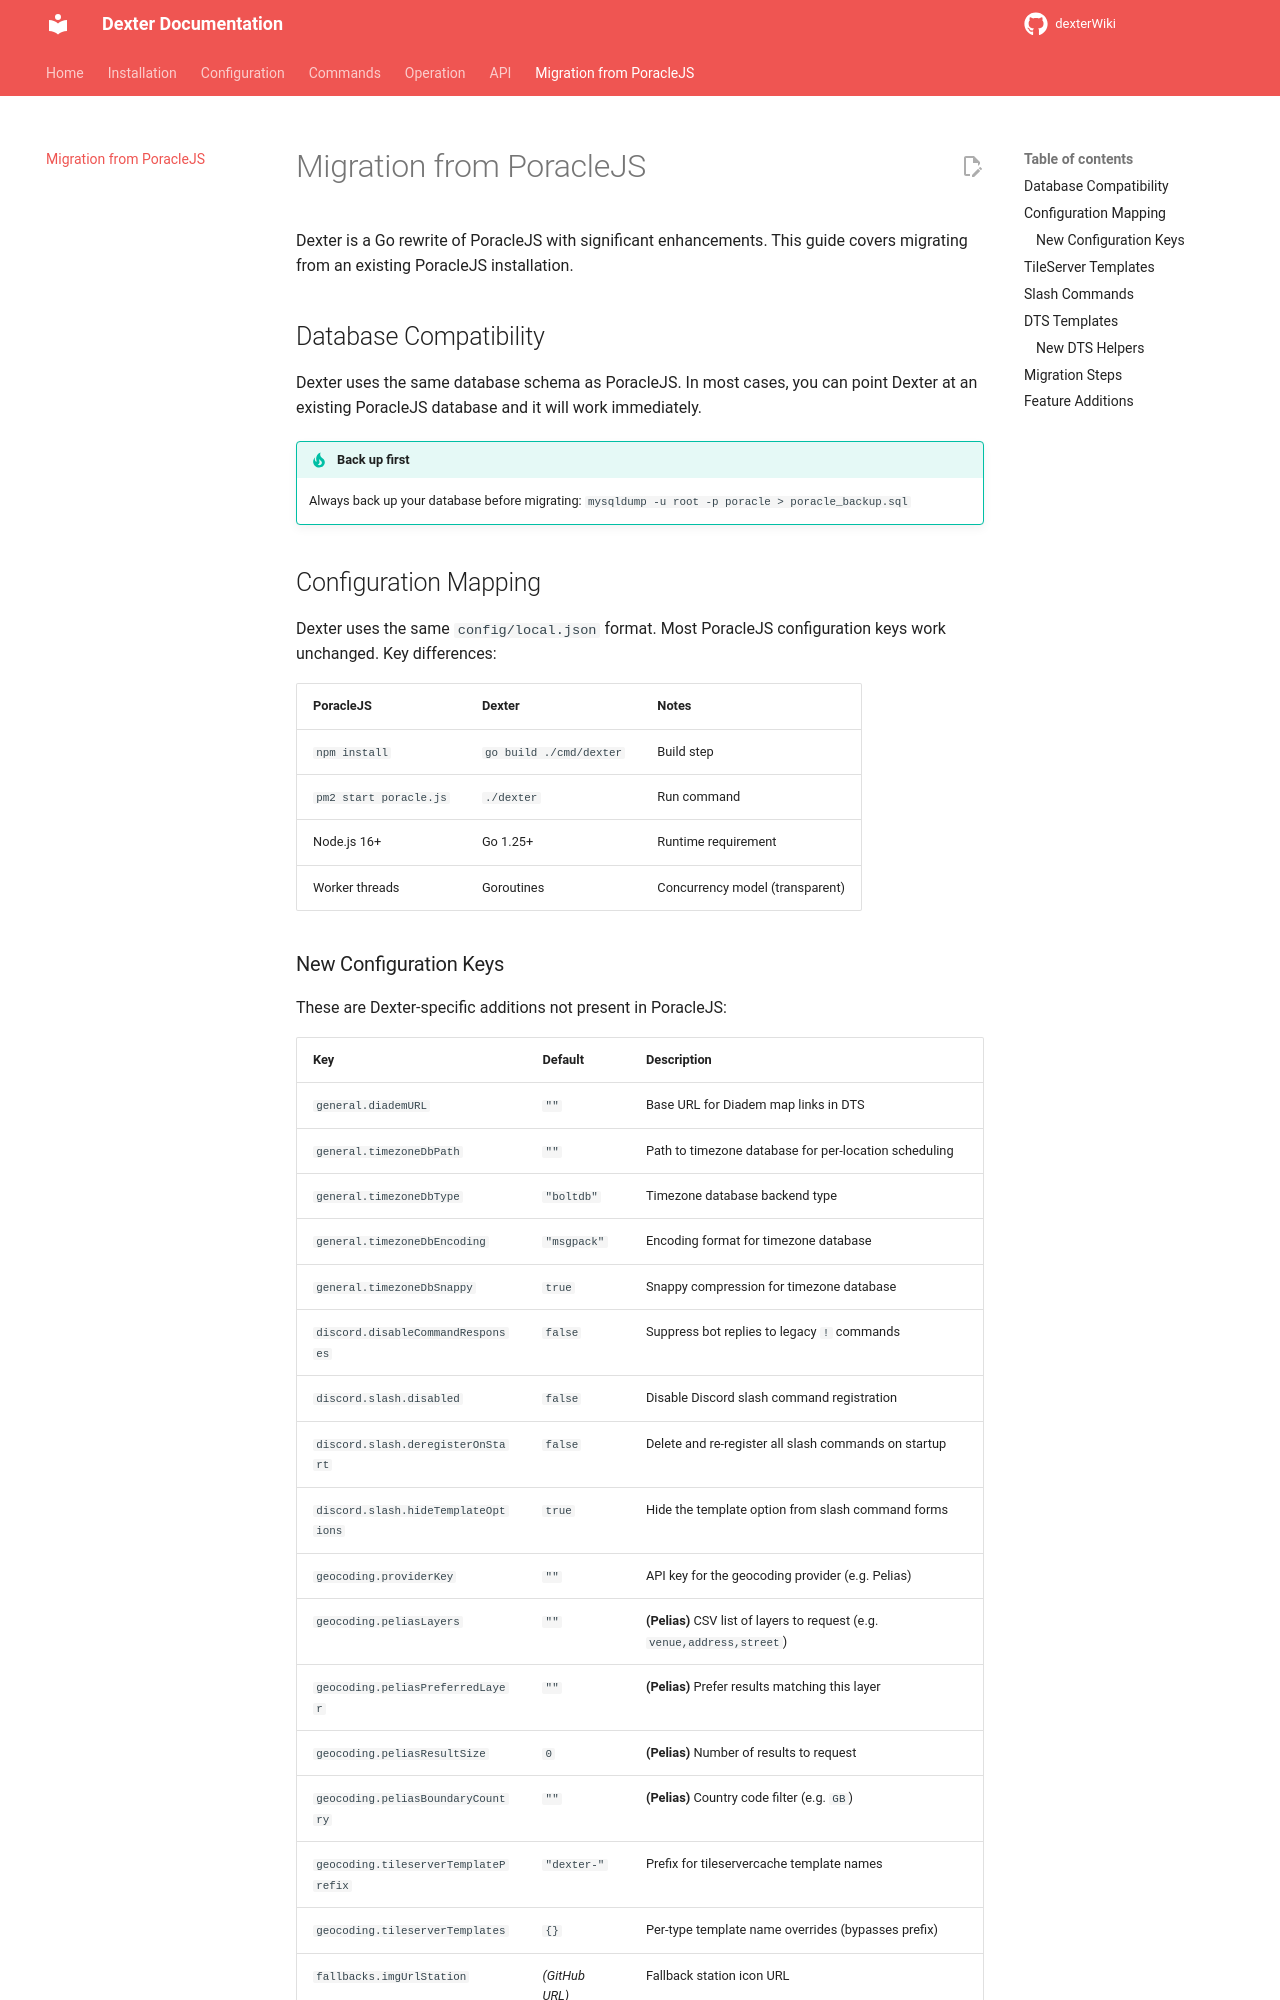

repository: roundaboutluke/dexterWiki · page: migration/index.html · generator: mkdocs

# Migration from PoracleJS

Dexter is a Go rewrite of PoracleJS with significant enhancements. This guide covers migrating from an existing PoracleJS installation.

## Database Compatibility

Dexter uses the same database schema as PoracleJS. In most cases, you can point Dexter at an existing PoracleJS database and it will work immediately.

!!! tip "Back up first"
    Always back up your database before migrating: `mysqldump -u root -p poracle > poracle_backup.sql`

## Configuration Mapping

Dexter uses the same `config/local.json` format. Most PoracleJS configuration keys work unchanged. Key differences:

| PoracleJS | Dexter | Notes |
|-----------|--------|-------|
| `npm install` | `go build ./cmd/dexter` | Build step |
| `pm2 start poracle.js` | `./dexter` | Run command |
| Node.js 16+ | Go 1.25+ | Runtime requirement |
| Worker threads | Goroutines | Concurrency model (transparent) |
